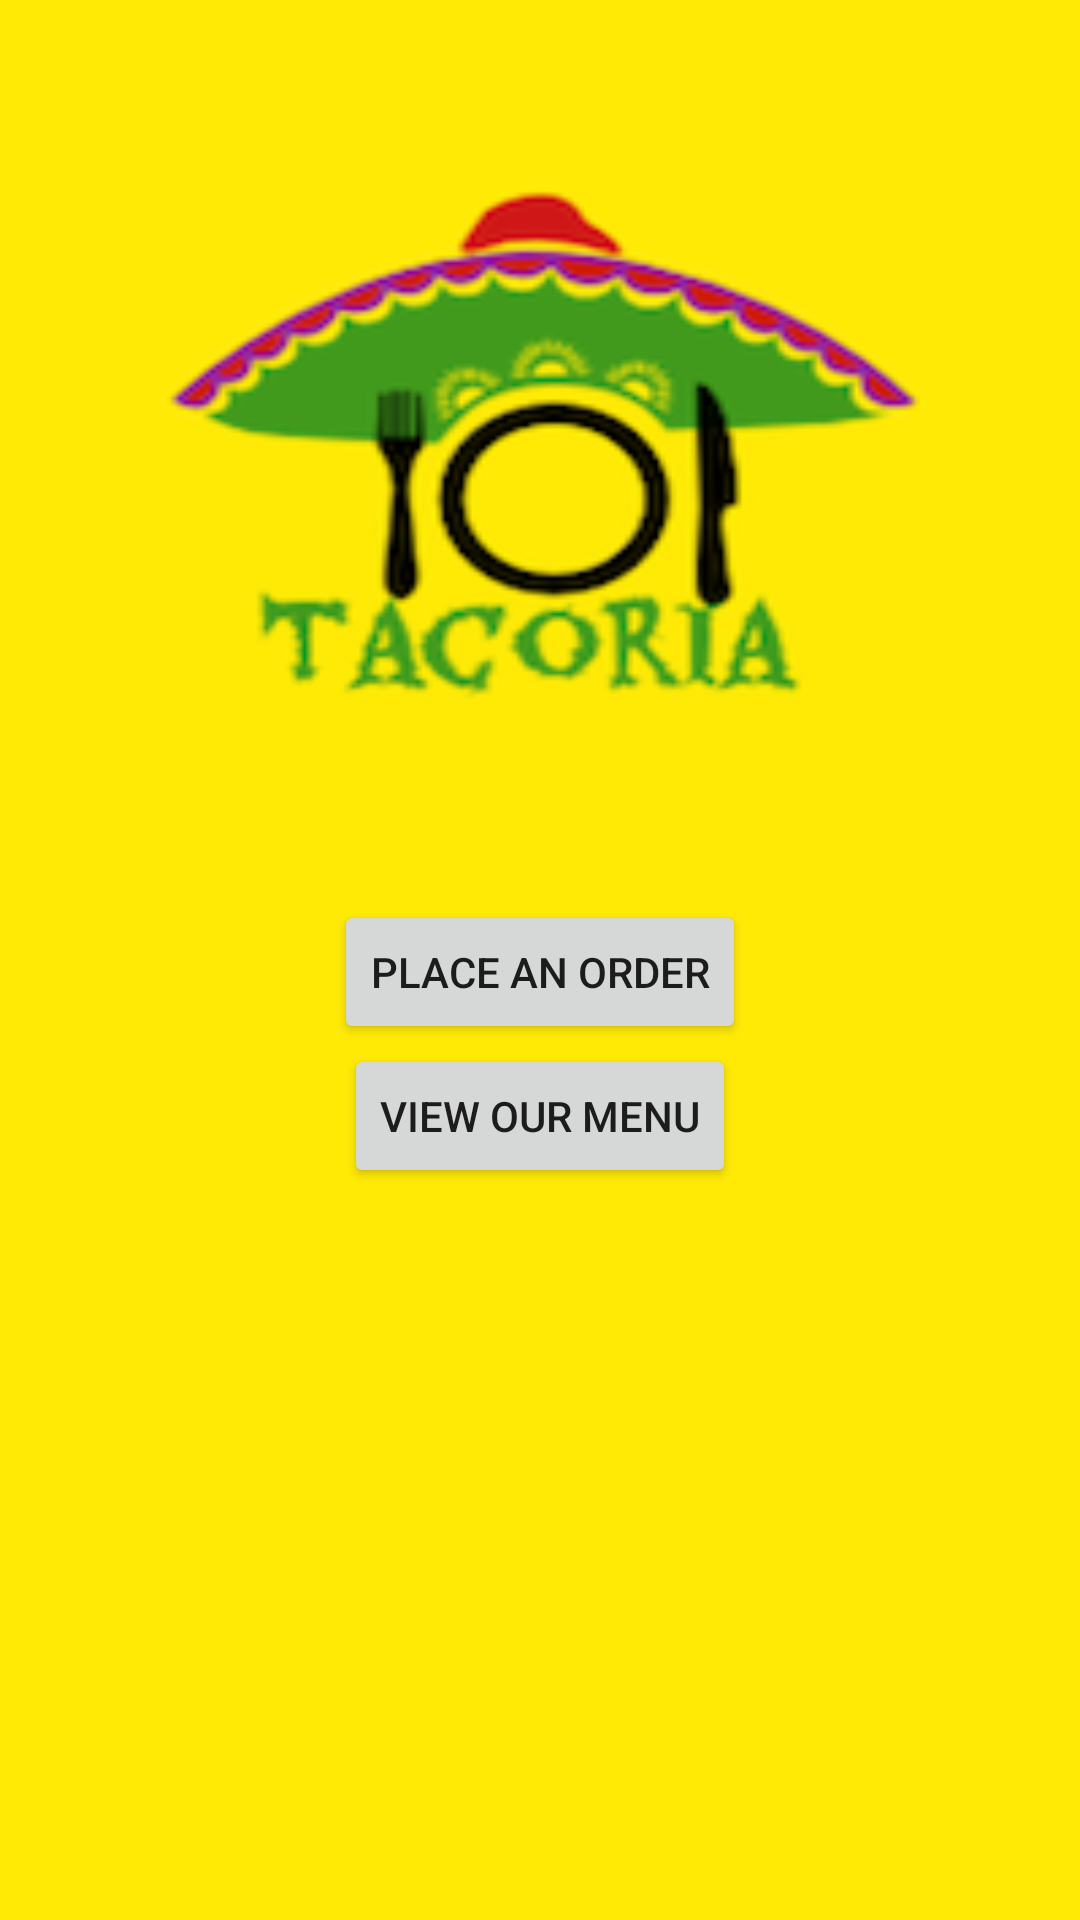

Write the Android layout XML for this screen, with the resource values it uses.
<!-- AndroidManifest.xml: application theme Theme.AppCompat.Light.NoActionBar -->
<!-- res/layout/content_main.xml -->
<?xml version="1.0" encoding="utf-8"?>
<RelativeLayout xmlns:android="http://schemas.android.com/apk/res/android"
    xmlns:app="http://schemas.android.com/apk/res-auto"
    xmlns:tools="http://schemas.android.com/tools"
    android:layout_width="match_parent"
    android:layout_height="match_parent"
    android:orientation="vertical"
    android:paddingBottom="@dimen/activity_vertical_margin"
    android:paddingLeft="@dimen/activity_horizontal_margin"
    android:paddingRight="@dimen/activity_horizontal_margin"
    android:paddingTop="@dimen/activity_vertical_margin"
    app:layout_behavior="@string/appbar_scrolling_view_behavior"
    tools:context=".Activities.MainActivity"
    tools:showIn="@layout/activity_main"
    android:background="@color/oldYeller">

    <View
        android:id="@+id/background"
        android:layout_width="wrap_content"
        android:layout_height="300dp"
        android:background="@drawable/tacoria_logo_yellow" />

    <Button
        android:id="@+id/placeOrder"
        android:layout_width="wrap_content"
        android:layout_height="wrap_content"
        android:layout_below="@id/background"
        android:layout_centerHorizontal="true"
        android:gravity="center"
        android:onClick="sendMessage"
        android:text="Place an Order" />

    <Button
        android:id="@+id/viewMenu"
        android:layout_width="wrap_content"
        android:layout_height="wrap_content"
        android:layout_below="@id/placeOrder"
        android:layout_centerHorizontal="true"
        android:text="View Our Menu" />
</RelativeLayout>
<!-- res/layout/activity_main.xml (included above) -->
<?xml version="1.0" encoding="utf-8"?>
<android.support.design.widget.CoordinatorLayout xmlns:android="http://schemas.android.com/apk/res/android"
    xmlns:app="http://schemas.android.com/apk/res-auto"
    xmlns:tools="http://schemas.android.com/tools"
    android:layout_width="match_parent"
    android:layout_height="match_parent"
    android:fitsSystemWindows="true"
    tools:context=".Activities.MainActivity">

    <android.support.design.widget.AppBarLayout
        android:layout_width="match_parent"
        android:layout_height="wrap_content"
        android:theme="@style/AppTheme.AppBarOverlay">

        
            
            
            
            
            

    </android.support.design.widget.AppBarLayout>

    <include layout="@layout/content_main" />

    
        
        
        
        
        
        

</android.support.design.widget.CoordinatorLayout>
<!-- resources referenced by this layout -->
<resources>
  <color name="oldYeller">#ffea06</color>
  <!-- drawable tacoria_logo_yellow: png bitmap (drawable, 22741 bytes) -->
  <style name="AppTheme.AppBarOverlay" parent="ThemeOverlay.AppCompat.Dark.ActionBar" />
  <style name="AppTheme.PopupOverlay" parent="ThemeOverlay.AppCompat.Light" />
</resources>
